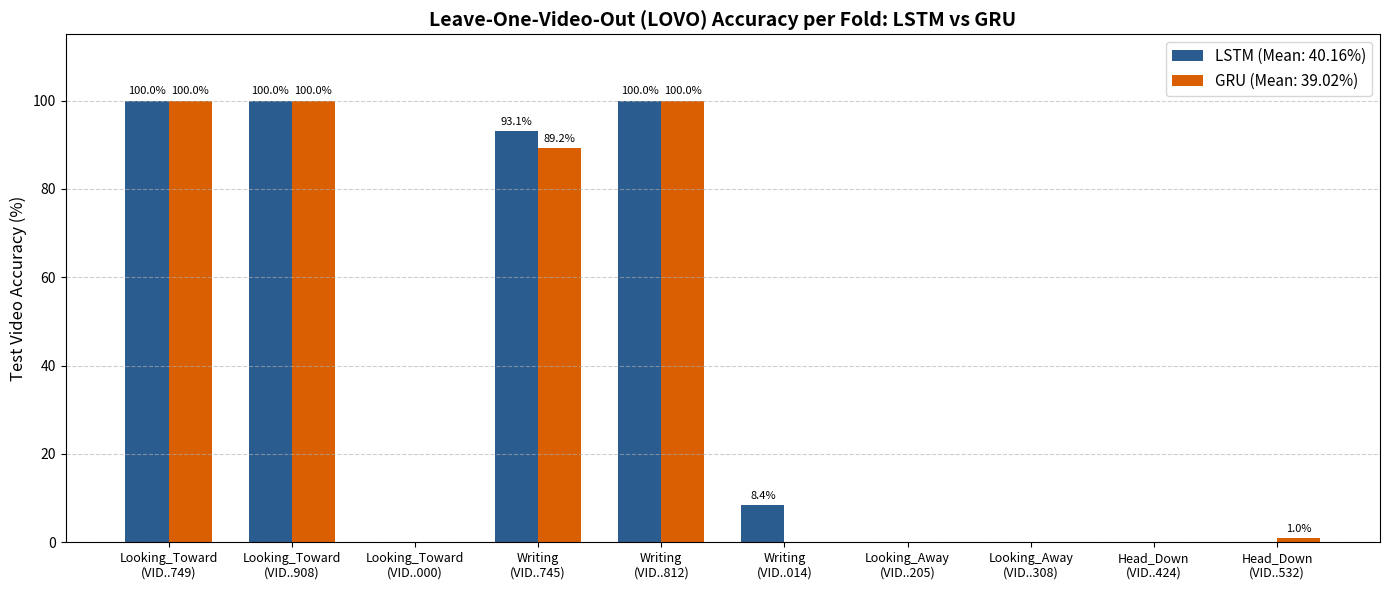
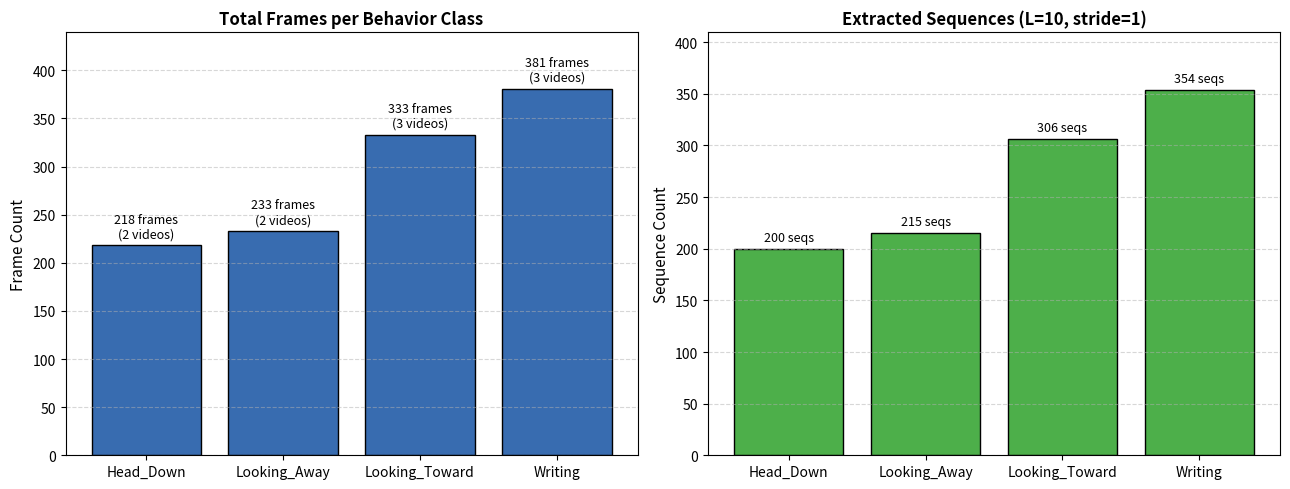

Python code for these plots, in order:
import os
import numpy as np
import matplotlib.pyplot as plt

# ============================================================
# Paths and Setup
# ============================================================
os.makedirs("figures", exist_ok=True)

# 1. Fold Accuracies (LOVO 10 folds)
lstm_folds = [100.0, 100.0, 0.0, 93.14, 100.0, 8.45, 0.0, 0.0, 0.0, 0.0]
gru_folds =  [100.0, 100.0, 0.0, 89.22, 100.0, 0.0,  0.0, 0.0, 0.0, 0.97]
fold_labels = [f"Fold {i+1}" for i in range(10)]
fold_behaviors = [
    "Looking_Toward\n(VID..749)",
    "Looking_Toward\n(VID..908)",
    "Looking_Toward\n(VID..000)",
    "Writing\n(VID..745)",
    "Writing\n(VID..812)",
    "Writing\n(VID..014)",
    "Looking_Away\n(VID..205)",
    "Looking_Away\n(VID..308)",
    "Head_Down\n(VID..424)",
    "Head_Down\n(VID..532)"
]

# ============================================================
# Figure 1: Fold-by-Fold Comparison (LSTM vs GRU)
# ============================================================
x = np.arange(len(fold_labels))
width = 0.35

fig, ax = plt.subplots(figsize=(14, 6))
rects1 = ax.bar(x - width/2, lstm_folds, width, label=f"LSTM (Mean: {np.mean(lstm_folds):.2f}%)", color="#2b5c8f")
rects2 = ax.bar(x + width/2, gru_folds, width, label=f"GRU (Mean: {np.mean(gru_folds):.2f}%)", color="#d95f02")

ax.set_ylabel("Test Video Accuracy (%)", fontsize=12)
ax.set_title("Leave-One-Video-Out (LOVO) Accuracy per Fold: LSTM vs GRU", fontsize=14, fontweight="bold")
ax.set_xticks(x)
ax.set_xticklabels(fold_behaviors, fontsize=9)
ax.set_ylim(0, 115)
ax.grid(axis="y", linestyle="--", alpha=0.6)
ax.legend(fontsize=11)

# Annotate values
for rect in rects1:
    height = rect.get_height()
    if height > 0:
        ax.annotate(f"{height:.1f}%",
                    xy=(rect.get_x() + rect.get_width() / 2, height),
                    xytext=(0, 3), textcoords="offset points",
                    ha="center", va="bottom", fontsize=8)

for rect in rects2:
    height = rect.get_height()
    if height > 0:
        ax.annotate(f"{height:.1f}%",
                    xy=(rect.get_x() + rect.get_width() / 2, height),
                    xytext=(0, 3), textcoords="offset points",
                    ha="center", va="bottom", fontsize=8)

plt.tight_layout()
comp_path = "figures/model_comparison_folds.png"
plt.savefig(comp_path, dpi=300, bbox_inches="tight")
plt.close(fig)
print(f"[Saved] Fold comparison chart saved to: {comp_path}")

# ============================================================
# Figure 2: Dataset Class Distribution
# ============================================================
classes = ["Head_Down", "Looking_Away", "Looking_Toward", "Writing"]
frames_per_class = [218, 233, 333, 381]
seqs_per_class = [200, 215, 306, 354]
videos_per_class = [2, 2, 3, 3]

fig, (ax1, ax2) = plt.subplots(1, 2, figsize=(13, 5))

# Frames bar chart
bars1 = ax1.bar(classes, frames_per_class, color="#386cb0", edgecolor="black")
ax1.set_title("Total Frames per Behavior Class", fontsize=12, fontweight="bold")
ax1.set_ylabel("Frame Count", fontsize=11)
ax1.grid(axis="y", linestyle="--", alpha=0.5)
for bar, v_cnt in zip(bars1, videos_per_class):
    yval = bar.get_height()
    ax1.text(bar.get_x() + bar.get_width()/2, yval + 5, f"{yval} frames\n({v_cnt} videos)", ha="center", va="bottom", fontsize=9)
ax1.set_ylim(0, 440)

# Sequences bar chart
bars2 = ax2.bar(classes, seqs_per_class, color="#4daf4a", edgecolor="black")
ax2.set_title("Extracted Sequences (L=10, stride=1)", fontsize=12, fontweight="bold")
ax2.set_ylabel("Sequence Count", fontsize=11)
ax2.grid(axis="y", linestyle="--", alpha=0.5)
for bar in bars2:
    yval = bar.get_height()
    ax2.text(bar.get_x() + bar.get_width()/2, yval + 5, f"{yval} seqs", ha="center", va="bottom", fontsize=9)
ax2.set_ylim(0, 410)

plt.tight_layout()
dist_path = "figures/dataset_distribution.png"
plt.savefig(dist_path, dpi=300, bbox_inches="tight")
plt.close(fig)
print(f"[Saved] Dataset distribution chart saved to: {dist_path}")
